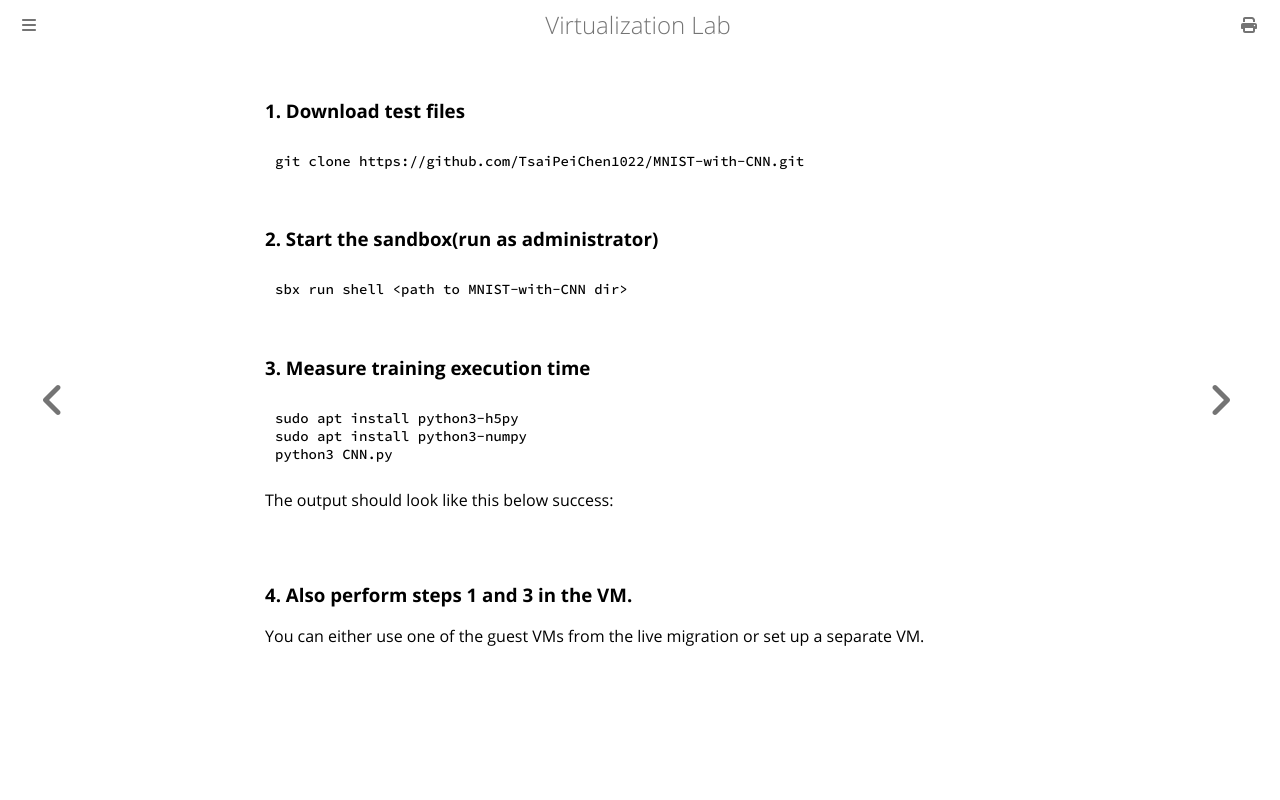

repository: NTHU-SCOPELAB/cr-virtualization · page: docker-sandboxes/task.html · generator: mdbook

### 1. Download test files
```bash
git clone https://github.com/TsaiPeiChen1022/MNIST-with-CNN.git
```
### 2. Start the sandbox(run as administrator)
```bash
sbx run shell <path to MNIST-with-CNN dir>
```
### 3. Measure training execution time
 
```bash
sudo apt install python3-h5py
sudo apt install python3-numpy
python3 CNN.py
```
The output should look like this below success:
![](../../assets/2026-09-09-171406.png)
### 4. Also perform steps 1 and 3 in the VM.
You can either use one of the guest VMs from the live migration or set up a separate VM.
